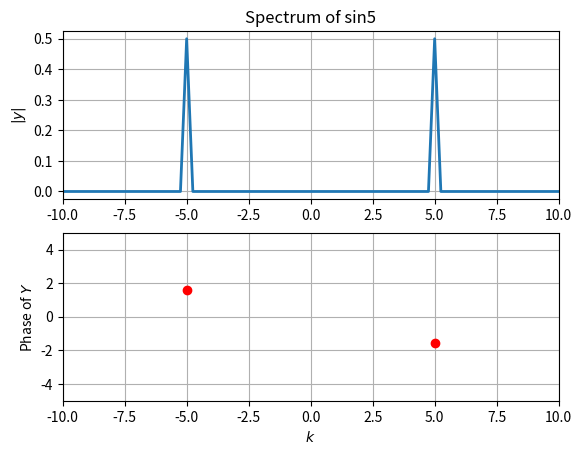
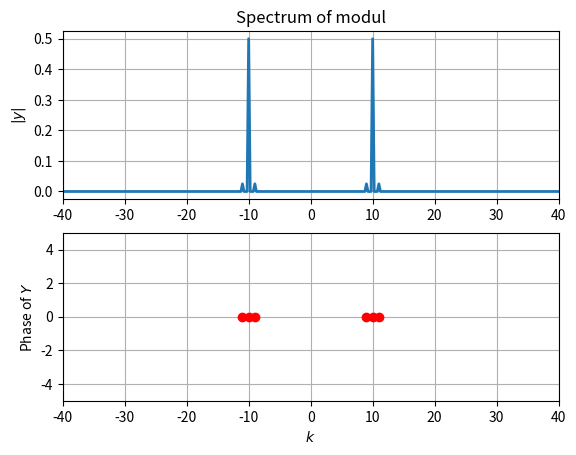
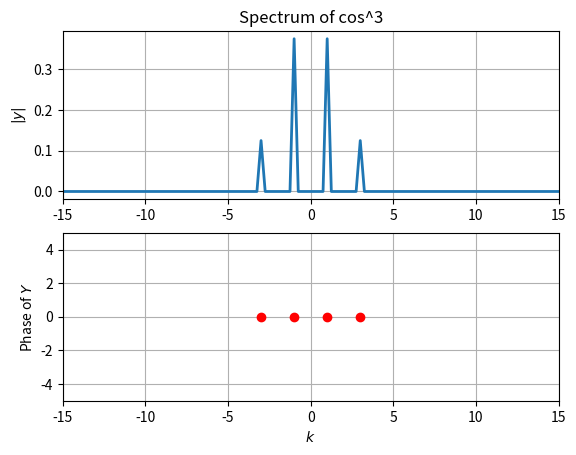
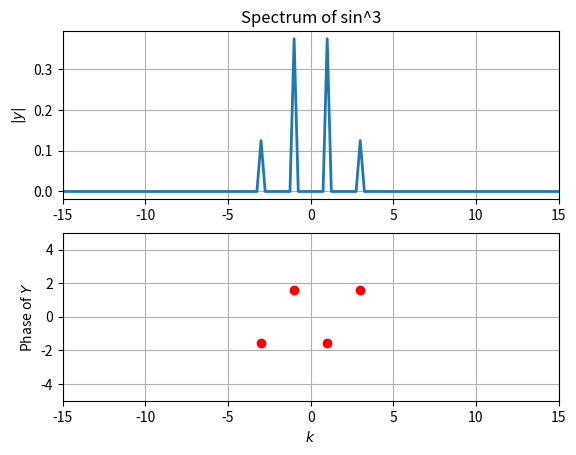
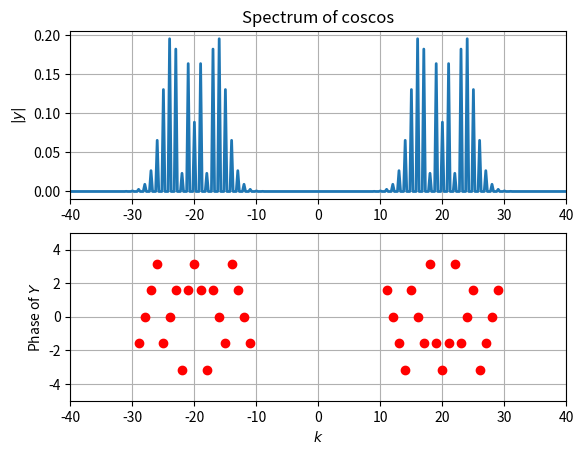
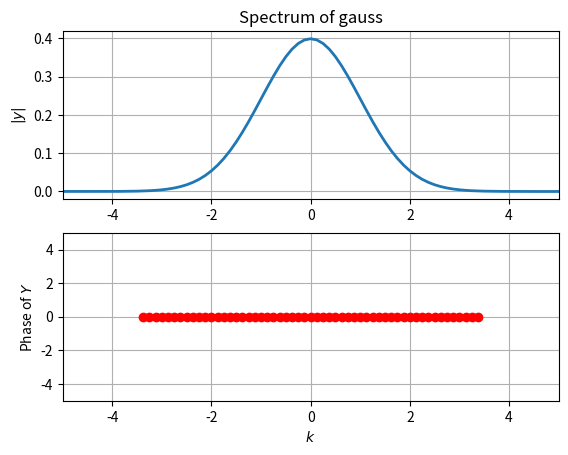

These charts were generated, in order, by the following Python code:
'''
PURPOSE : EE2703 - Assignment 8
AUTHOR  : Pranav Phatak (EE19B105)
INPUT   : NULL
OUTPUT  : Spectrum of various functions
'''
import numpy as np
import scipy as sp
import matplotlib.pyplot as plt
from pylab import *
from numpy.fft import fftshift, fft, ifft, ifftshift

#Plotting function
def customplot(func,x,y,xlim,savename):
    plt.figure()

    plt.subplot(2,1,1)
    plt.plot(x,np.abs(y),lw=2)
    plt.xlim(-1*xlim,xlim)
    plt.ylabel(r"$|y|$")
    plt.title(f"Spectrum of %s"%func)
    plt.grid(True)

    plt.subplot(2,1,2)
    ii = np.where(np.abs(y)>1e-3)
    plt.plot(x[ii], np.angle(y[ii]),'ro',lw=2)
    plt.xlim(-1*xlim,xlim)
    plt.ylim(-5,5)
    plt.xlabel(r"$k$")
    plt.ylabel(r"Phase of $Y$")
    plt.grid(True)
    plt.savefig(savename)

#Defining all functions
cos3 = lambda x : np.cos(x)**3
sin3 = lambda x : np.sin(x)**3
gauss = lambda x : np.exp(-x**2/2)
coscos = lambda x : np.cos(20*x+5*np.cos(x))
sin5 = lambda x : np.sin(5*x)
modulated = lambda x : (1+0.1*np.cos(x))*np.cos(10*x)

#Dictionary of functions
func_dict = {'sin5':sin5,
			'modul':modulated,
			'cos^3' : cos3,
			'sin^3' : sin3,
			'coscos' : coscos,
			'gauss' : gauss }

#Function to perform dft and plot spectrum
def perform_dft(func,N=512,steps = 513, r=4*np.pi, phase_limit=1e-3, xlim=40, w_lim=64):
	t = np.linspace(-r,r,steps)[:-1]	#Time range
	y = func_dict[func](t)				#Sampled function values
	Y = fftshift(fft(y))/N 				#Shifting freq
	w = np.linspace(-w_lim,w_lim,steps)[:-1]	#Frequency values to be plotted

	customplot(func,w,Y,xlim,func+"DFT_spectrum.jpg")
	


def perform_dft_gaussian(func,tolerance=1e-6,N=128):
	T = 8*np.pi
	Y_old = 0

	while 1:

		#Time resolution
		dt = T/N
		#Frequency resolution
		dw = 2*np.pi/T

		#Freq window size
		W = N*dw

		#Time samples
		t = np.linspace(-T/2,T/2,N+1)[:-1]
		#Freq samples
		w = np.linspace(-W/2,W/2,N+1)[:-1]

		y = gauss(t)

		Y_new = dt/(2*np.pi) * fftshift(fft(ifftshift(y)))

		error = sum(abs(Y_new[::2]) - Y_old)
		Y_old = Y_new

		if error < tolerance:
			customplot(func,w,Y_new,5,"DFT_Gaussian.jpg")
			print("Error in Gaussian case is {}, N is {}, T is {}".format(error,N,T))
			return

		T*=2
		N*=2

#Calculate error between actual and inversed values of dft of series of random values
x=np.random.rand(100)
X=fft(x)
y=ifft(X)
c_[x,y]
maxError = max(np.abs(y-x))
print('Magnitude of maximum error between actual and computed values of the random sequence:', maxError)

#DFT of various functions
perform_dft('sin5', xlim=10)
perform_dft('modul',xlim=40)
perform_dft('cos^3',xlim=15, steps= 129 , w_lim=16, N = 128)
perform_dft('sin^3',xlim=15)
perform_dft('coscos',xlim=40)
perform_dft_gaussian('gauss')
